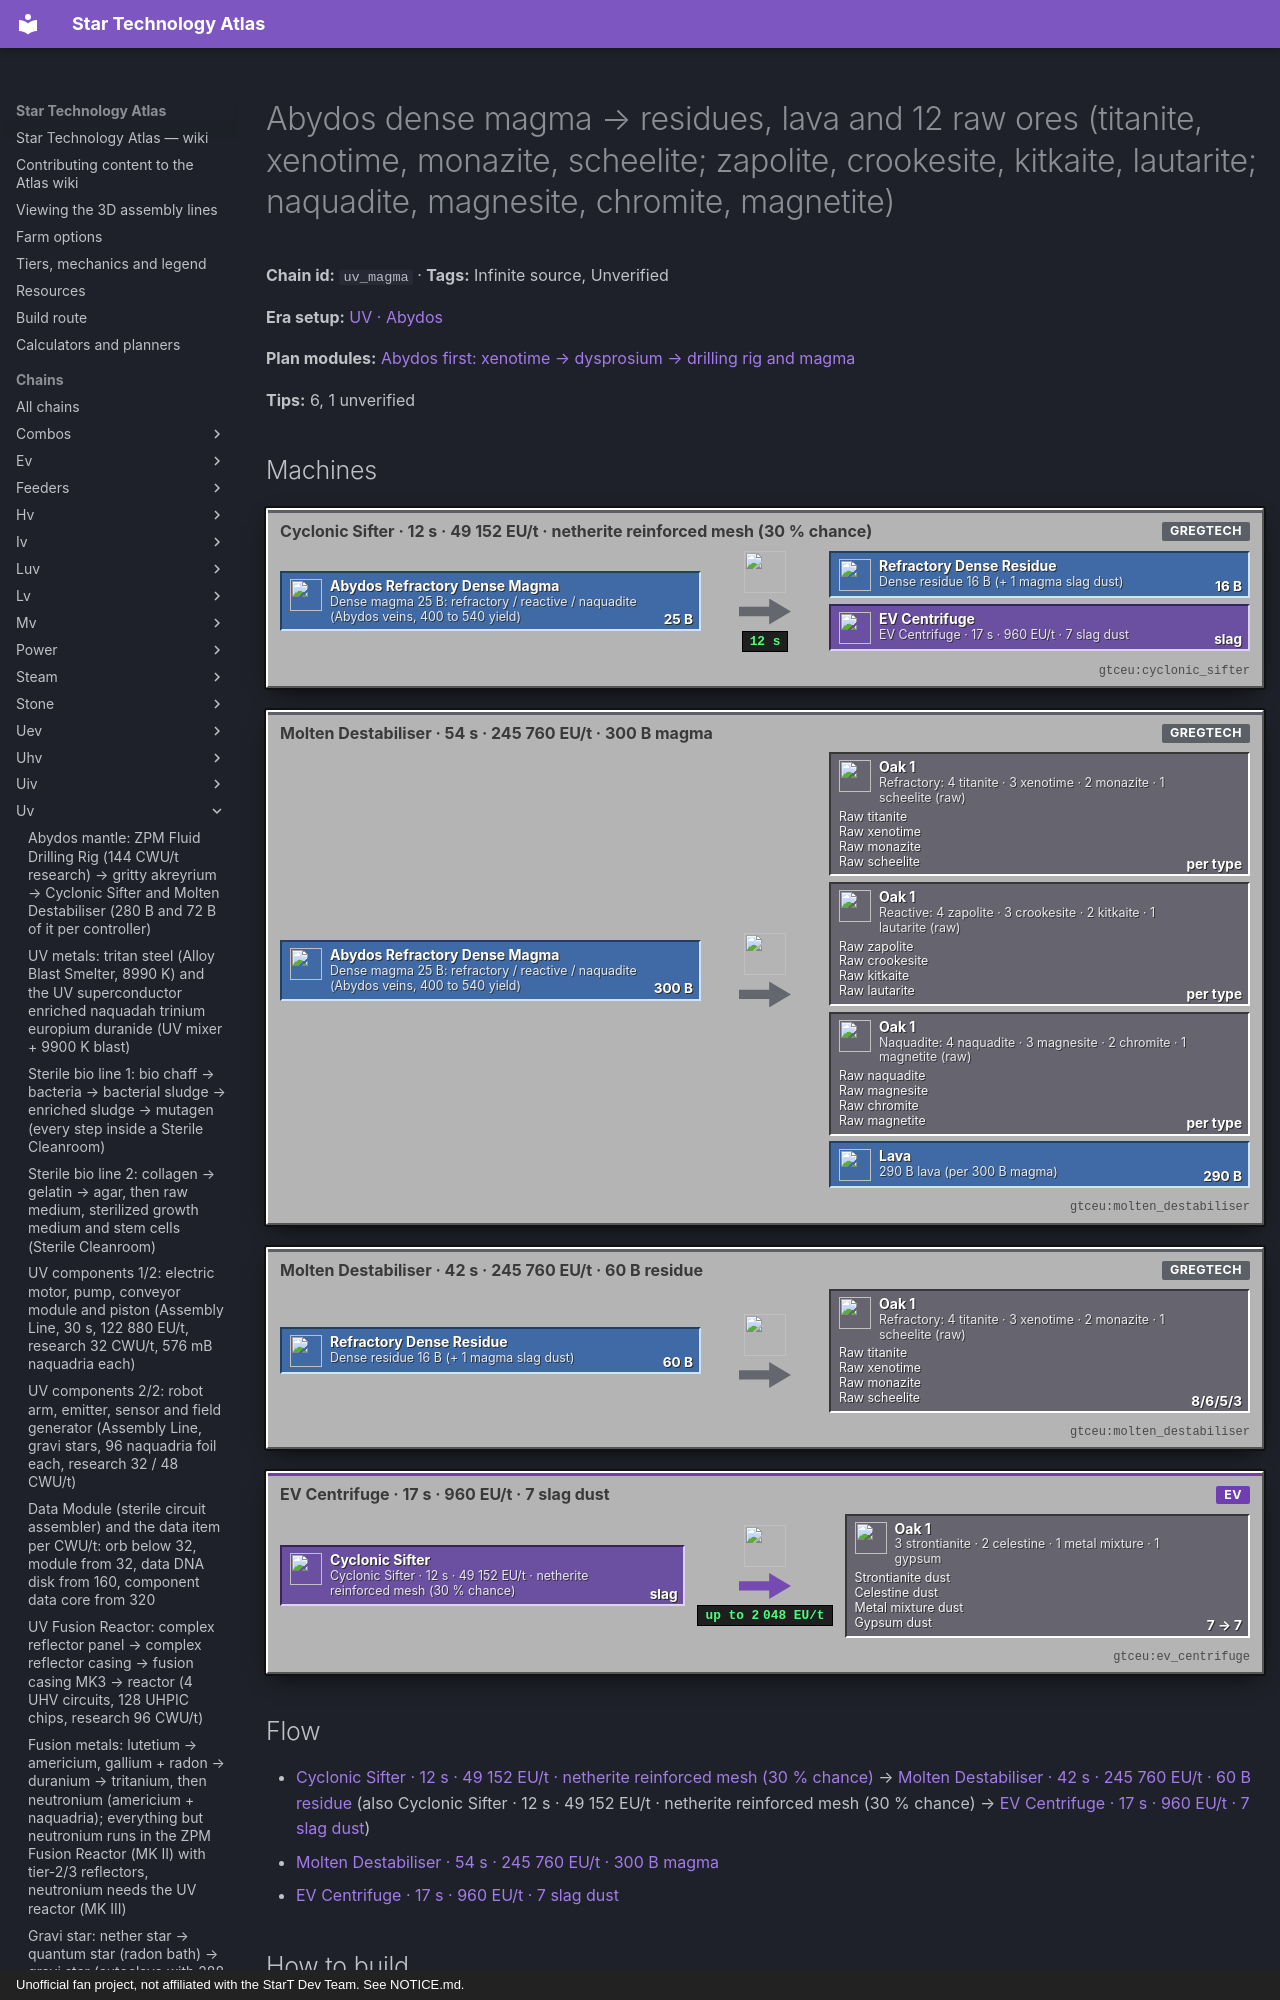

repository: BLGuyDev/StarT-Atlas · page: chains/uv/uv_magma/index.html · generator: mkdocs · copyright: Unofficial fan project, not affiliated with the StarT Dev Team. See NOTICE.md.

---
kind: chain
id: uv_magma
order: 1750
data:
  t: Abydos dense magma → residues, lava and 12 raw ores (titanite, xenotime, monazite, scheelite; zapolite, crookesite, kitkaite, lautarite; naquadite, magnesite, chromite, magnetite)
  inf: true
  "n":
    - - dm
      - |-
        Dense magma 25 B: refractory / reactive / naquadite (Abydos veins, 400 to 540 yield)
      - f
      - gtceu:abydos_refractory_dense_magma_bucket
    - - cs
      - Cyclonic Sifter · 12 s · 49 152 EU/t · netherite reinforced mesh (30 % chance)
      - m
      - gtceu:cyclonic_sifter
    - [rd, "Dense residue 16 B (+ 1 magma slag dust)", f, "gtceu:refractory_dense_residue_bucket"]
    - [d1, "Molten Destabiliser · 54 s · 245 760 EU/t · 300 B magma", m, "gtceu:molten_destabiliser"]
    - [d2, "Molten Destabiliser · 42 s · 245 760 EU/t · 60 B residue", m, "gtceu:molten_destabiliser"]
    - - r1
      - |-
        Refractory: 4 titanite · 3 xenotime · 2 monazite · 1 scheelite (raw)
      - g
      - functionalstorage:oak_1
      - - [Raw titanite, "gtceu:raw_titanite"]
        - [Raw xenotime, "gtceu:raw_xenotime"]
        - [Raw monazite, "gtceu:raw_monazite"]
        - [Raw scheelite, "gtceu:raw_scheelite"]
    - - r2
      - |-
        Reactive: 4 zapolite · 3 crookesite · 2 kitkaite · 1 lautarite (raw)
      - g
      - functionalstorage:oak_1
      - - [Raw zapolite, "gtceu:raw_zapolite"]
        - [Raw crookesite, "gtceu:raw_crookesite"]
        - [Raw kitkaite, "gtceu:raw_kitkaite"]
        - [Raw lautarite, "gtceu:raw_lautarite"]
    - - r3
      - |-
        Naquadite: 4 naquadite · 3 magnesite · 2 chromite · 1 magnetite (raw)
      - g
      - functionalstorage:oak_1
      - - [Raw naquadite, "gtceu:raw_naquadite"]
        - [Raw magnesite, "gtceu:raw_magnesite"]
        - [Raw chromite, "gtceu:raw_chromite"]
        - [Raw magnetite, "gtceu:raw_magnetite"]
    - [lv, "290 B lava (per 300 B magma)", f, "minecraft:lava_bucket"]
    - [sc, "EV Centrifuge · 17 s · 960 EU/t · 7 slag dust", m, "gtceu:ev_centrifuge"]
    - - sl
      - "3 strontianite · 2 celestine · 1 metal mixture · 1 gypsum"
      - g
      - functionalstorage:oak_1
      - - [Strontianite dust, "gtceu:strontianite_dust"]
        - [Celestine dust, "gtceu:celestine_dust"]
        - [Metal mixture dust, "gtceu:metal_mixture_dust"]
        - [Gypsum dust, "gtceu:gypsum_dust"]
  e:
    - [dm, cs, "25 B"]
    - [cs, rd, "16 B / 12 s"]
    - [dm, d1, "300 B"]
    - [d1, r1, per type]
    - [d1, r2, per type]
    - [d1, r3, per type]
    - [d1, lv, "290 B"]
    - [rd, d2, "60 B"]
    - [d2, r1, "8/6/5/3"]
    - [cs, sc, slag]
    - [sc, sl, "7 → 7"]
  tips:
    - |-
      Source: kjs abydos_lines/magma.js (verified). Three magma types come from the Abydos fluid veins (kjs utils/fluid_veins.js: abydos_reactive_dense_magma weight 25 and abydos_naquadite_dense_magma weight 28, both yield 400 to 540; the refractory vein is analogous: Unverified numbers) pumped by the ZPM Fluid Drilling Rig (uv_akreyrium). Cyclonic Sifter: 25 B magma + 1 netherite reinforced mesh (chancedInput 300, -20: about a 3 % chance per recipe of consuming it, plus tier loss; Unverified exact meaning) → 16 B residue + 1 magma slag dust, 240 ticks at VHA[ZPM] x 0.8 = 49 152 EU/t.
    - |-
      Molten Destabiliser (UV, VHA[UV] = 245 760 EU/t): 300 B magma → 290 B lava + raws: refractory 4 raw titanite + 3 xenotime + 2 monazite + 1 scheelite; reactive 4 zapolite + 3 crookesite + 2 kitkaite + 1 lautarite; naquadite 4 naquadite + 3 magnesite + 2 chromite + 1 magnetite; 1080 ticks (54 s). Residues: 60 B residue → 50 B molten ore mixture + 8 / 6 / 5 / 3 raws of the same family, 840 ticks (42 s). Sift first: 300 B of magma straight into the destabiliser gives 10 raws, but through the sifter it becomes 192 B of residue = 3.2 residue runs = about 22 x 3.2 = 70 raws (and 1 slag per sifter run), so the sifter path yields about 7 times more ore per magma. Slag: 7 abydos magma slag dust → 3 strontianite + 2 celestine + 1 metal mixture + 1 gypsum in an EV centrifuge (342 ticks, 960 EU/t).
    - |-
      Where each raw ore goes (kjs abydos_lines, verified): xenotime → yttrium, lutetium, dysprosium, europium, samarium (uv_rare_earth); titanite → zirconium (UHV page); zapolite → zapolgium (UHV page); naquadite → naquadah dust via hydroiodic acid (kjs naquadite.js: 4 naquadite dust + 500 mB hydroiodic acid → 1 B naquadite solution, then a ZPM centrifuge → 2 naquadah + magnesia + magnetite); scheelite → tungsten (chemical plant skip recipe), chromite → chromium, strontianite/celestine → strontium (for the boosted growth medium of uv_bio2), monazite → rare earth / thorium (Unverified), crookesite, kitkaite, lautarite: thallium, selenium and iodine ores (Unverified).
    - |-
      Lava 290 B per run is a fluid output: pipe it into a lava drum or a Large Stone Barrel; a full lava hatch stops the destabiliser. The raws are still raw ores: they go into the normal ore line (crusher, washer, centrifuge) before the chemistry.
    - |-
      Sub-steps people skip: (1) three magma types need three input drums, never one hatch; (2) the destabiliser must have the lava output handled; (3) netherite reinforced mesh (assembler: carbon fiber mesh + 4 netherite rods + 1 netherite ingot + 288 mB epoxy, IV power, 5 s) has to be stocked: Keep Exact 8; (4) always sift before you destabilise (7x yield).
    - |-
      Unverified: the refractory vein numbers, mesh chance semantics, ore processing of the thallium family.
  b:
    - ["gtceu:cyclonic_sifter", 1]
    - ["gtceu:molten_destabiliser", 1]
    - ["gtceu:ev_centrifuge", 1]
    - ["gtceu:uv_energy_input_hatch", 1]
    - ["functionalstorage:oak_1", 16]
    - ["modularrouters:modular_router", 8]
    - ["gtceu:lv_robot_arm", 8]
    - ["gtceu:item_filter", 12]
    - ["pipez:item_pipe", 16]
    - ["pipez:fluid_pipe", 8]
    - ["gtceu:steel_drum", 10]
  how:
    - i:
        - functionalstorage:oak_1
        - kubejs:netherite_reinforced_mesh
        - gtceu:raw_xenotime
        - gtceu:abydos_magma_slag_dust
      t: |-
        Drawers first: netherite reinforced meshes (Keep Exact 8), magma slag dust, and one output drawer per raw ore (12 types). Drums: the three magmas, three residues, molten ore mixture, lava.
    - i: ["gtceu:cyclonic_sifter", "gtceu:refractory_dense_residue_bucket"]
      t: |-
        Sifter: 25 B magma per 12 s with a mesh. One sifter per magma type is not needed: switch with a pump valve between the three drums and clear the input hatch in between.
    - i: ["gtceu:molten_destabiliser", "gtceu:raw_titanite", "minecraft:lava_bucket"]
      t: |-
        Destabiliser: 300 B magma → raws every 54 s; lava into a drum or a Large Stone Barrel. A second recipe on residues (60 B, 42 s) → molten ore mixture + raws.
    - i: ["gtceu:ev_centrifuge", "gtceu:strontianite_dust"]
      t: |-
        Slag centrifuge: 7 slag dust → 3 strontianite + 2 celestine + 1 metal mixture + 1 gypsum; four output drawers.
    - i: ["gtceu:molten_ore_mixture_bucket", "functionalstorage:oak_1"]
      t: |-
        Molten ore mixture (50 B per residue run) is the input of the later ore lines (Unverified use): keep a drum.
    - i: ["gtceu:raw_zapolite", "functionalstorage:oak_1"]
      t: |-
        Easy to miss: raw ores pile up fast (a single destabiliser run gives 10 raws); size the drawer banks and route each ore to its own line.
---
